4-way image classification set "picks" from GitHub (dhruv0505/note_comprehension); label vocabulary: mark, page, recognized formula, recognized text line.

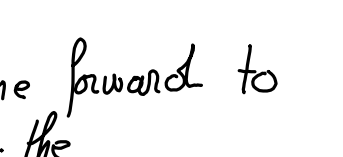
Label: mark

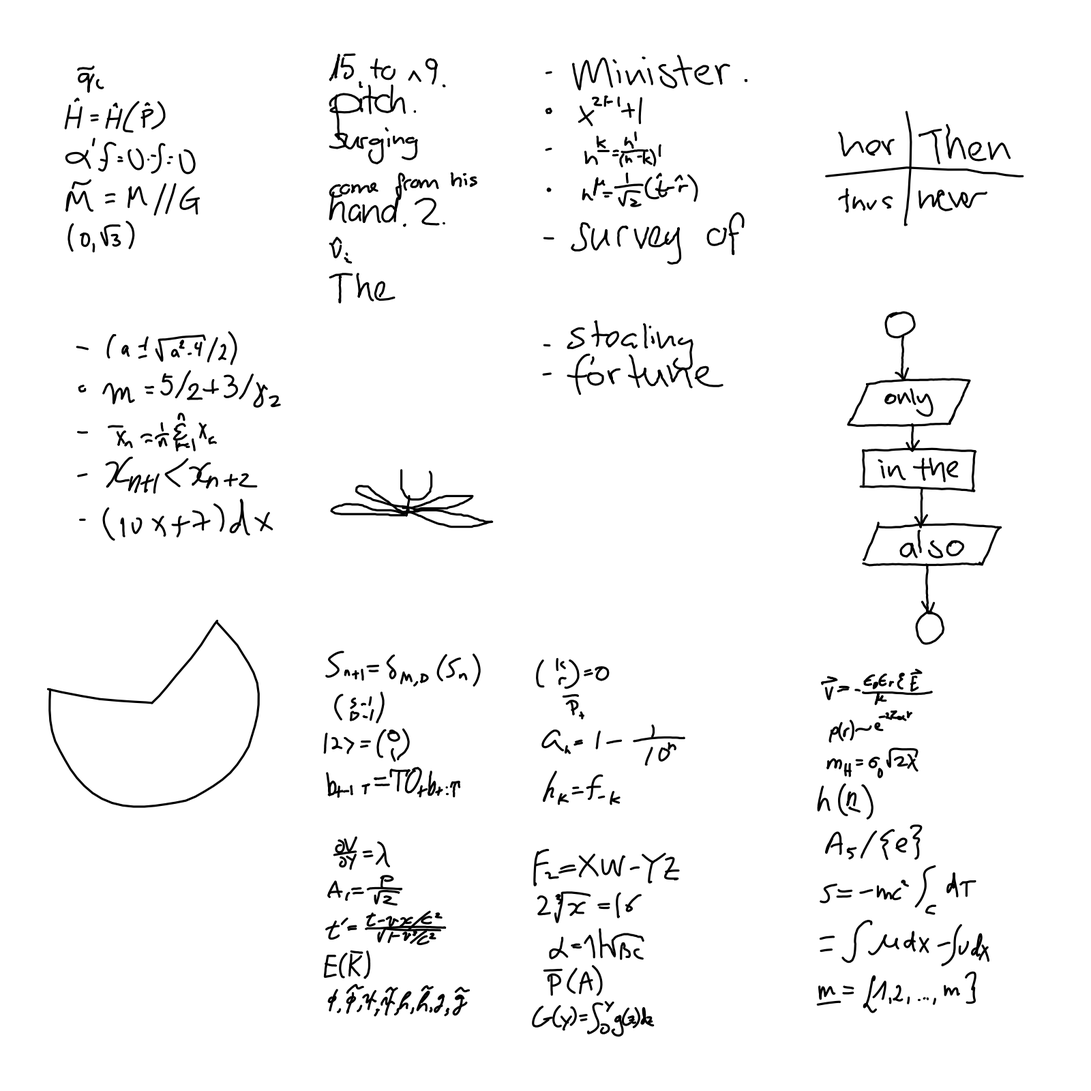
Label: page

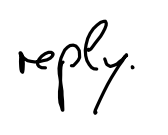
Label: mark

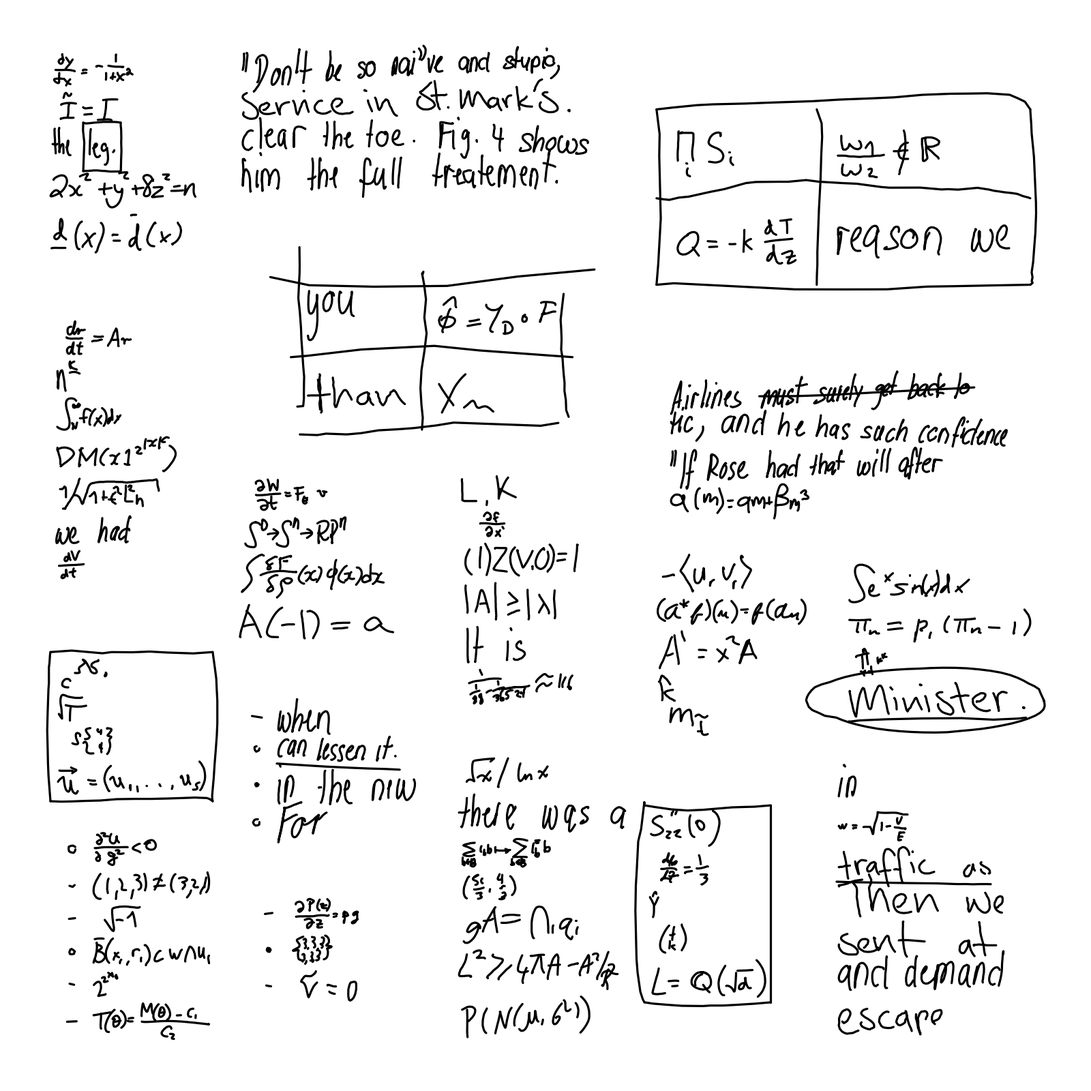
Label: page

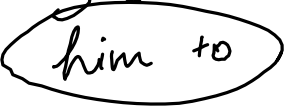
Label: mark

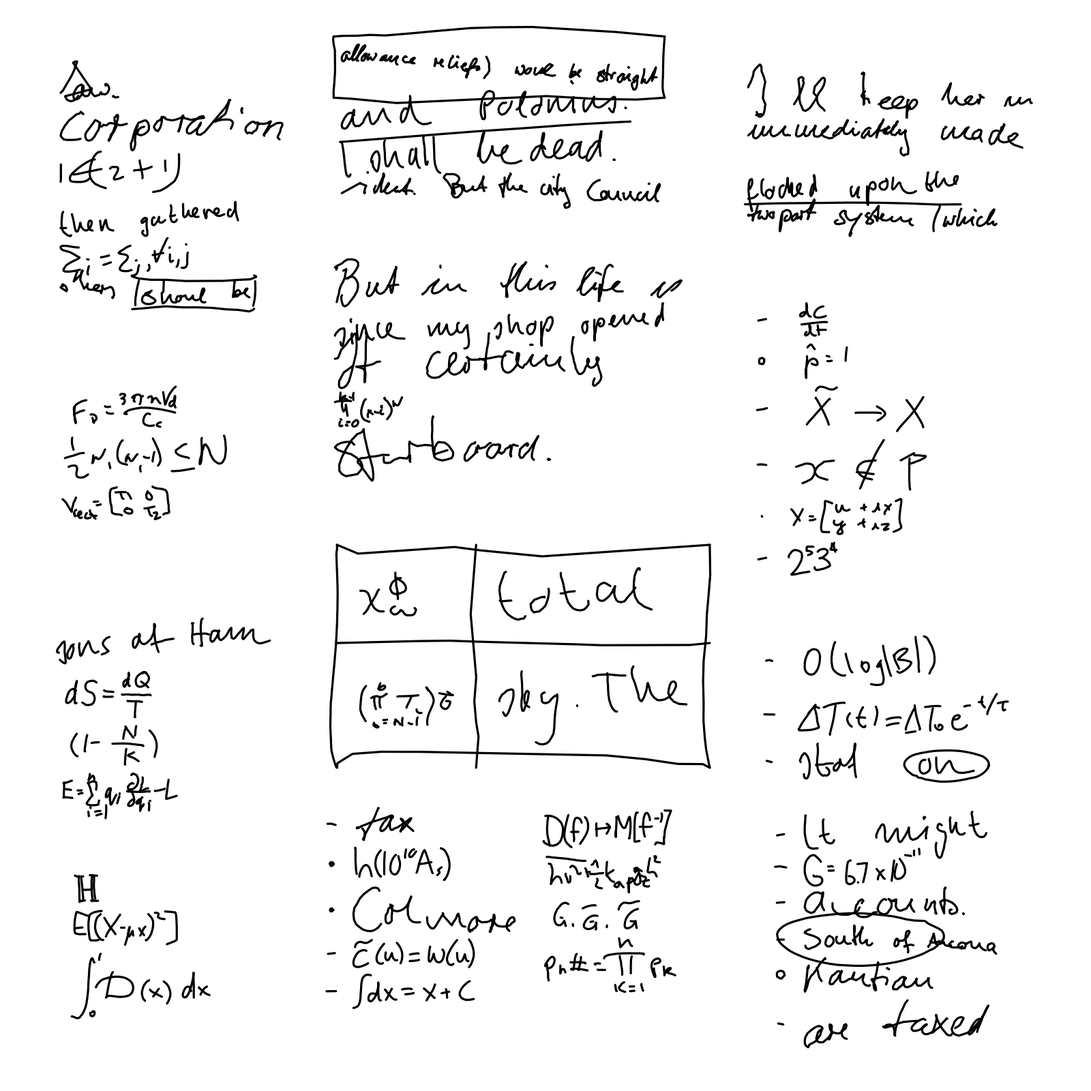
Label: page
